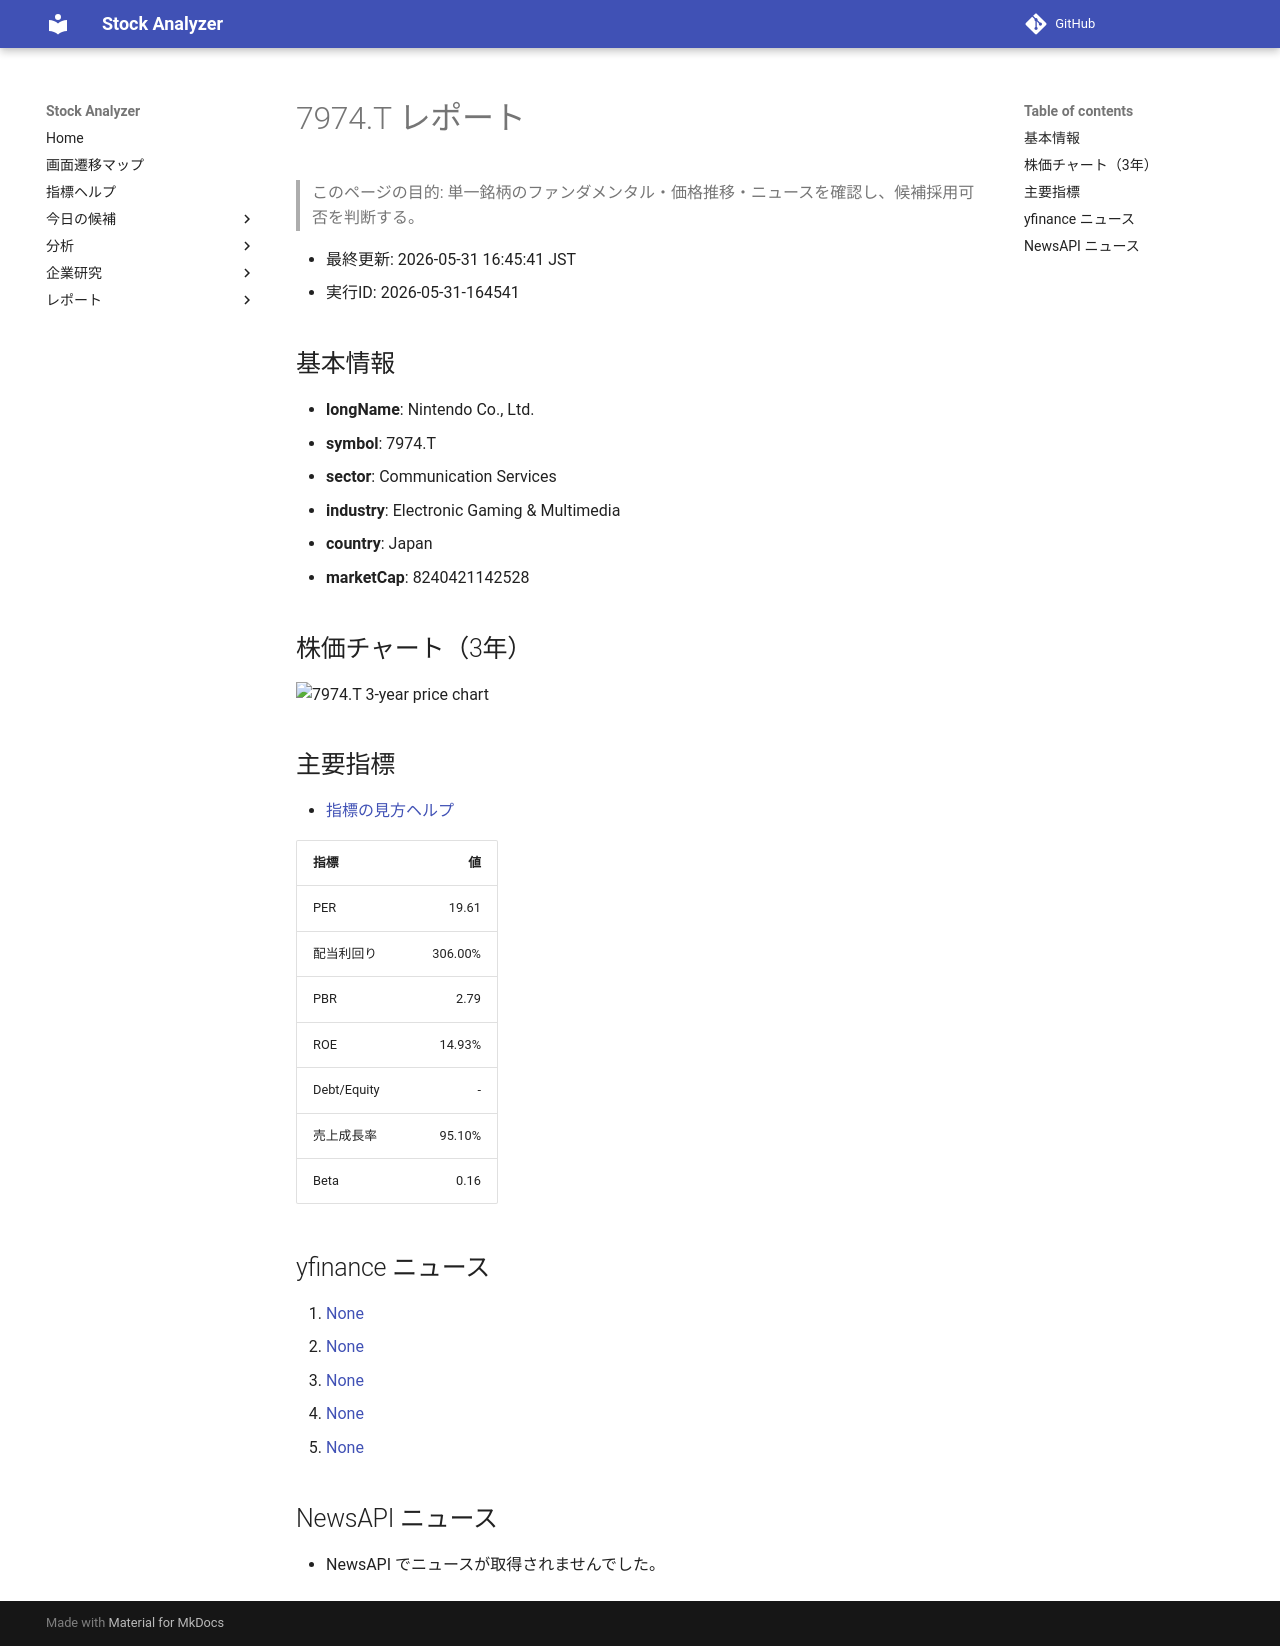

repository: Yumi-note/Making-APP · page: reports/2026-05-31/164541/7974_T/index.html · generator: mkdocs

# 7974.T レポート

> このページの目的: 単一銘柄のファンダメンタル・価格推移・ニュースを確認し、候補採用可否を判断する。

- 最終更新: 2026-05-31 16:45:41 JST
- 実行ID: 2026-05-31-164541

## 基本情報

- **longName**: Nintendo Co., Ltd.
- **symbol**: 7974.T
- **sector**: Communication Services
- **industry**: Electronic Gaming & Multimedia
- **country**: Japan
- **marketCap**: 8240421142528

## 株価チャート（3年）

![7974.T 3-year price chart](7974_T_3y.png)

## 主要指標

- [指標の見方ヘルプ](../../../../indicators.md)

| 指標 | 値 |
|---|---:|
| PER | 19.61 |
| 配当利回り | 306.00% |
| PBR | 2.79 |
| ROE | 14.93% |
| Debt/Equity | - |
| 売上成長率 | 95.10% |
| Beta | 0.16 |

## yfinance ニュース

1. [None](None)
2. [None](None)
3. [None](None)
4. [None](None)
5. [None](None)

## NewsAPI ニュース

- NewsAPI でニュースが取得されませんでした。
